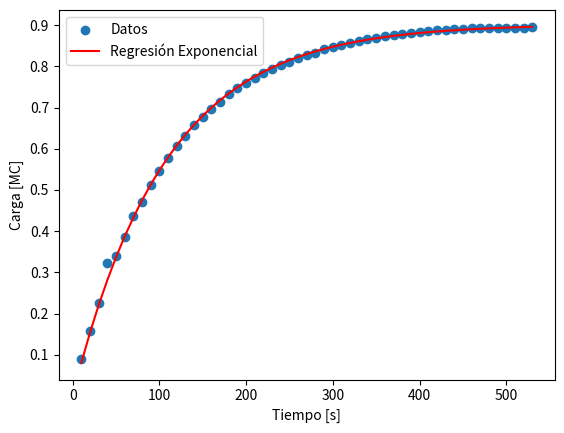

Python code for this plot:
import numpy as np
import matplotlib.pyplot as plt

from scipy.optimize import curve_fit


# Datos proporcionados
tiempo = [10, 20, 30, 40, 50, 60, 70, 80, 90, 100, 110, 120, 130, 140, 150, 160, 170, 180, 190, 200,
          210, 220, 230, 240, 250, 260, 270, 280, 290, 300, 310, 320, 330, 340, 350, 360, 370, 380,
          390, 400, 410, 420, 430, 440, 450, 460, 470, 480, 490, 500, 510, 520, 530]
voltaje = [1.9, 3.33, 4.8, 6.89, 7.25, 8.2, 9.3, 10.01, 10.89, 11.64, 12.3, 12.9, 13.45, 13.98, 14.39,
           14.8, 15.2, 15.57, 15.89, 16.16, 16.4, 16.66, 16.89, 17.08, 17.27, 17.45, 17.61, 17.7, 17.91,
           18.01, 18.13, 18.25, 18.34, 18.42, 18.5, 18.58, 18.65, 18.71, 18.76, 18.81, 18.85, 18.89, 18.92,
           18.95, 18.97, 18.99, 19.0, 19.01, 19.02, 19.03, 19.03, 19.03, 19.04]
corriente = [0.84, 0.76, 0.7, 0.66, 0.58, 0.54, 0.5, 0.46, 0.42, 0.4, 0.36, 0.34, 0.31, 0.28, 0.26, 0.24,
             0.23, 0.21, 0.2, 0.19, 0.16, 0.16, 0.15, 0.14, 0.13, 0.12, 0.12, 0.11, 0.1, 0.1, 0.09, 0.09,
             0.08, 0.08, 0.08, 0.08, 0.07, 0.07, 0.07, 0.07, 0.07, 0.06, 0.06, 0.06, 0.06, 0.06, 0.06, 0.05,
             0.05, 0.05, 0.05, 0.05, 0.05]

carga = [89288.6, 156490.02, 225571.2, 323788.66, 340706.5, 385350.8, 437044.2, 470409.94, 511764.66, 547010.16,
         578026.2, 606222.6, 632069.3, 656976.12, 676243.66, 695511.2, 714308.8, 731696.58, 746734.66, 759423.04,
         770701.6, 782920.04, 793728.66, 802657.52, 811586.38, 820045.3, 827564.34, 831793.8, 841662.54, 846361.94,
         852001.22, 857640.5, 861869.96, 865629.48, 869389.0, 873148.52, 876438.1, 879257.74, 881607.44, 883957.14,
         885836.9, 887716.66, 889126.48, 890536.3, 891476.18, 892416.06, 892886.0, 893355.94, 893825.88, 894295.82,
         894295.82, 894295.82, 894765.76]

# Convertir las listas a arrays de NumPy
arr_tiempo = np.array(tiempo)
arr_voltaje = np.array(voltaje)
arr_corriente = np.array(corriente)
arr_carga = np.array(carga)/1000000

# Función exponencial
def exponential_func(t, Qmax, RC):
    return Qmax * (1 - np.exp(-t / RC))


params, covariance = curve_fit(exponential_func, arr_tiempo, arr_carga)


# Obtener los parámetros ajustados
Qmax_fit, RC_fit = params

# Coeficiente de correlación (R cuadrado)
residuals = arr_carga - exponential_func(arr_tiempo, Qmax_fit, RC_fit)
ss_res = np.sum(residuals**2)
ss_tot = np.sum((arr_carga - np.mean(arr_carga))**2)
r_squared = 1 - (ss_res / ss_tot)

print(f"R cuadrado: {r_squared:.2f}")


# Gráfico de los datos originales y la curva ajustada
plt.scatter(arr_tiempo, arr_carga, label='Datos')
plt.plot(arr_tiempo, exponential_func(arr_tiempo, Qmax_fit, RC_fit), color='red', label='Regresión Exponencial')
plt.xlabel('Tiempo [s]')
plt.ylabel('Carga [MC]')
plt.legend()
plt.show()

# Imprimir la ecuación de la regresión
print("\nEcuación de la regresión exponencial:")
print("Q(t) =", (Qmax_fit*1000000), " * (1 - exp(-t /", RC_fit, "))")
print("\nRedondeado se obtiene:")
print(f"Q(t) = {(Qmax_fit*1000000):.2f} * (1 - exp(-t /{RC_fit:.2f}))")

# Valor conocido de la capacitancia en microfaradios
capacitancia_microfaradios = 4700
print(f"\ncapacitancia conocida en microfaradios: {capacitancia_microfaradios}")
# Convertir la capacitancia a faradios
capacitancia_faradios = capacitancia_microfaradios * 1e-6

# Calcular el valor de la resistencia en ohmios
resistencia_ohmios = RC_fit / capacitancia_faradios

# Calcular el valor de la resistencia en kiloohmios (kΩ)
resistencia_kilohmios = resistencia_ohmios / 1000

# Valor redondeado en kΩ
resistencia_kilohmios_redondeada = round(resistencia_kilohmios)

# Imprimir el valor de la resistencia redondeada en kΩ
print("Valor de la resistencia (R):", resistencia_kilohmios_redondeada, "kΩ")


